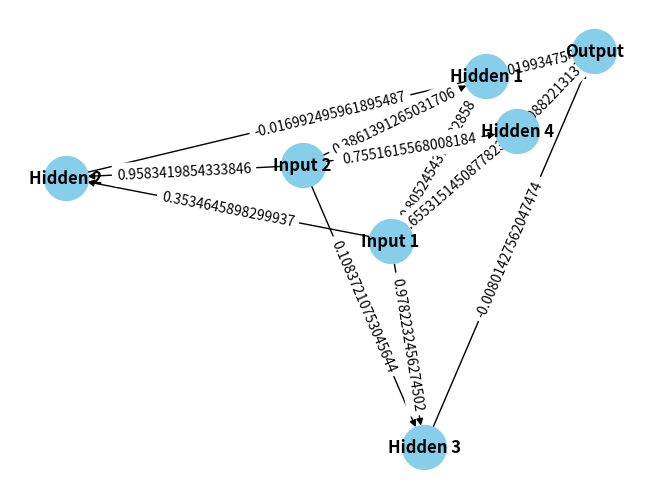

Source code (Python):
import numpy as np
import matplotlib.pyplot as plt
import networkx as nx

class NeuralNetwork:
    def __init__(self, input_size, hidden_size, output_size):
        self.weights_input_hidden = np.random.rand(input_size, hidden_size)
        self.bias_hidden = np.zeros((1, hidden_size))
        self.weights_hidden_output = np.random.rand(hidden_size, output_size)
        self.bias_output = np.zeros((1, output_size))

    def sigmoid(self, x):
        return 1 / (1 + np.exp(-x))

    def sigmoid_derivative(self, x):
        return x * (1 - x)

    def forward(self, inputs):
        # Forward pass through the network
        self.hidden_activation = self.sigmoid(np.dot(inputs, self.weights_input_hidden) + self.bias_hidden)
        self.output = self.sigmoid(np.dot(self.hidden_activation, self.weights_hidden_output) + self.bias_output)
        return self.output

    def train(self, inputs, targets, learning_rate, epochs):
        for epoch in range(epochs):
            # Forward pass
            self.forward(inputs)

            # Backpropagation
            output_error = targets - self.output
            output_delta = output_error * self.sigmoid_derivative(self.output)

            hidden_error = output_delta.dot(self.weights_hidden_output.T)
            hidden_delta = hidden_error * self.sigmoid_derivative(self.hidden_activation)

            # Update weights and biases
            self.weights_hidden_output += self.hidden_activation.T.dot(output_delta) * learning_rate
            self.bias_output += np.sum(output_delta, axis=0, keepdims=True) * learning_rate

            self.weights_input_hidden += inputs.T.dot(hidden_delta) * learning_rate
            self.bias_hidden += np.sum(hidden_delta, axis=0, keepdims=True) * learning_rate

            if epoch % 100 == 0:
                error = np.mean(np.abs(output_error))
                print(f"Epoch {epoch}, Error: {error}")

    def plot_structure(self):
        G = nx.DiGraph()

        # Add nodes
        for i in range(self.weights_input_hidden.shape[0]):
            G.add_node(f'Input {i+1}')

        for i in range(self.weights_input_hidden.shape[1]):
            G.add_node(f'Hidden {i+1}')

        G.add_node('Output')

        # Add edges
        for i in range(self.weights_input_hidden.shape[0]):
            for j in range(self.weights_input_hidden.shape[1]):
                G.add_edge(f'Input {i+1}', f'Hidden {j+1}', weight=self.weights_input_hidden[i, j])

        for i in range(self.weights_hidden_output.shape[0]):
            G.add_edge(f'Hidden {i+1}', 'Output', weight=self.weights_hidden_output[i, 0])

        # Draw the graph
        pos = nx.spring_layout(G)
        labels = nx.get_edge_attributes(G, 'weight')
        nx.draw(G, pos, with_labels=True, font_weight='bold', node_size=1000, node_color='skyblue')
        nx.draw_networkx_edge_labels(G, pos, edge_labels=labels)

        plt.show()

if __name__ == "__main__":
    # Example usage
    input_size = 2
    hidden_size = 4
    output_size = 1

    neural_network = NeuralNetwork(input_size, hidden_size, output_size)

    # Example training data (XOR problem)
    inputs = np.array([[0, 0], [0, 1], [1, 0], [1, 1]])
    targets = np.array([[0], [1], [1], [0]])

    # Train the neural network
    neural_network.train(inputs, targets, learning_rate=0.1, epochs=1000)

    # Test the trained network
    for i in range(len(inputs)):
        prediction = neural_network.forward(inputs[i])
        print(f"Input: {inputs[i]}, Prediction: {prediction}")

    # Plot the neural network structure
    neural_network.plot_structure()
